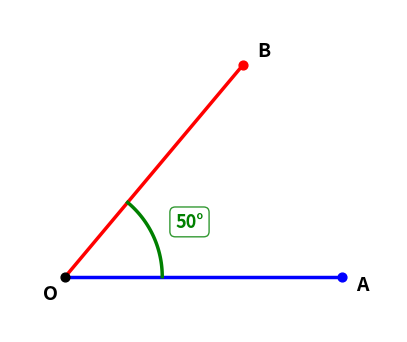
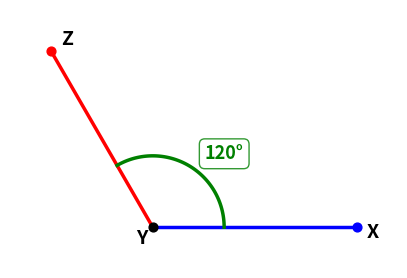
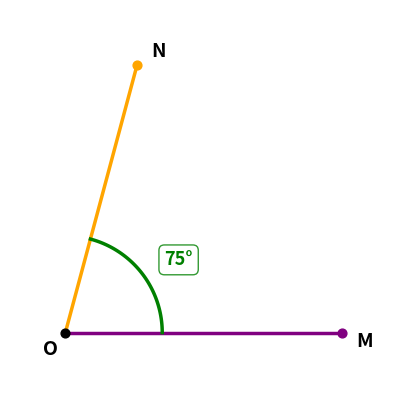

Recreate these plots in Python, in order. (Note: this script raises an exception after producing the figures.)
"""
draw_angle.py
Vẽ ảnh minh họa góc đơn giản chỉ cần góc và tên các tia
Yêu cầu: matplotlib, numpy
"""
import matplotlib.pyplot as plt
import numpy as np
import math


def draw_angle(angle_deg, vertex_name='O', ray1_name='A', ray2_name='B', vertex_label_color='black',
               ray1_color='blue', ray2_color='red',output_file='angle.png'):
    """
    Vẽ góc đơn giản - chỉ cần góc và tên các tia

    Args:
        angle_deg (float): Góc cần vẽ (độ), ví dụ: 50, 120
        vertex_name (str): Tên đỉnh, ví dụ: 'O', 'A', 'V'
        ray1_name (str): Tên điểm trên tia thứ nhất, ví dụ: 'A', 'B'
        ray2_name (str): Tên điểm trên tia thứ hai, ví dụ: 'B', 'C',
        vertex_label_color (str): Màu nhãn đỉnh, ví dụ: 'black', 'purple', '#000000'
        ray1_color (str): Màu tia thứ nhất, ví dụ: 'blue', 'red', '#FF5733'
        ray2_color (str): Màu tia thứ hai, ví dụ: 'red', 'green', '#33FF57'
        output_file (str): Tên file output, ví dụ: 'angle.png'

    Returns:
        str: Đường dẫn file đã lưu

    Examples:
        >>> # Vẽ góc AOB = 50°
        >>> draw_angle(50, 'O', 'A', 'B')

        >>> # Vẽ góc XYZ = 120° với màu tùy chỉnh
        >>> draw_angle(120, 'Y', 'X', 'Z', 'purple', 'orange', 'angle_XYZ.png')
    """
    # Chuyển đổi sang radian
    angle_rad = math.radians(angle_deg)

    # Thiết lập độ dài tia và bán kính cung
    ray_length = 1.0
    arc_radius = 0.35

    # Định nghĩa các điểm
    vertex = np.array([0.0, 0.0])
    point1 = np.array([ray_length, 0.0])
    point2 = np.array([ray_length * math.cos(angle_rad),
                       ray_length * math.sin(angle_rad)])

    # Tạo figure
    fig, ax = plt.subplots(figsize=(5, 5))

    # Vẽ tia thứ nhất (từ vertex đến point1)
    ax.plot([vertex[0], point1[0]], [vertex[1], point1[1]],
            color=ray1_color, lw=2.5, label=f'Tia {vertex_name}{ray1_name}')

    # Vẽ tia thứ hai (từ vertex đến point2)
    ax.plot([vertex[0], point2[0]], [vertex[1], point2[1]],
            color=ray2_color, lw=2.5, label=f'Tia {vertex_name}{ray2_name}')

    # Vẽ các điểm
    ax.scatter([vertex[0]], [vertex[1]], s=40, c='black', zorder=5)
    ax.scatter([point1[0]], [point1[1]], s=40, c=ray1_color, zorder=5)
    ax.scatter([point2[0]], [point2[1]], s=40, c=ray2_color, zorder=5)

    # Đặt nhãn cho các điểm
    ax.text(point1[0] + 0.05, point1[1] - 0.05, ray1_name,
            fontsize=14, fontweight='bold', color=vertex_label_color)
    ax.text(vertex[0] - 0.08, vertex[1] - 0.08, vertex_name,
            fontsize=14, fontweight='bold', color=vertex_label_color)
    ax.text(point2[0] + 0.05, point2[1] + 0.03, ray2_name,
            fontsize=14, fontweight='bold', color=vertex_label_color)

    # Vẽ cung tròn biểu diễn góc
    theta = np.linspace(0, angle_rad, 120)
    ax.plot(arc_radius * np.cos(theta),
            arc_radius * np.sin(theta),
            color='green', lw=2.5)

    # Nhãn góc ở giữa cung
    mid_angle = angle_rad / 2
    label_x = arc_radius * math.cos(mid_angle) + 0.08
    label_y = arc_radius * math.sin(mid_angle) + 0.03
    ax.text(label_x, label_y, f"{angle_deg}°",
            fontsize=13, fontweight='bold', color='green',
            bbox=dict(boxstyle='round,pad=0.3', facecolor='white',
                      edgecolor='green', alpha=0.8))

    # Tính toán xlim và ylim dynamic dựa trên tất cả các điểm
    margin = 0.2
    all_x = [vertex[0], point1[0], point2[0]]
    all_y = [vertex[1], point1[1], point2[1]]
    
    x_min, x_max = min(all_x), max(all_x)
    y_min, y_max = min(all_y), max(all_y)
    
    # Thêm margin cho đẹp
    ax.set_xlim(x_min - margin, x_max + margin)
    ax.set_ylim(y_min - margin, y_max + margin)

    # Cài đặt hiển thị
    ax.set_aspect('equal', 'box')
    ax.axis('off')

    # Lưu file
    fig.savefig(output_file, bbox_inches='tight', dpi=150, transparent=True)
    plt.close(fig)

    print(f"✓ Đã vẽ góc {vertex_name}{ray1_name}{ray2_name} = {angle_deg}°")
    print(f"✓ File: {output_file}")
    return output_file


def draw_multiple_angles(angles_data, output_prefix='angle'):
    """
    Vẽ nhiều góc cùng lúc

    Args:
        angles_data (list): List các dict chứa thông tin góc
            Mỗi dict có format:
            {
                'angle_deg': 50,
                'vertex_name': 'O',
                'ray1_name': 'A',
                'ray2_name': 'B',
                'ray1_color': 'blue',  # tùy chọn
                'ray2_color': 'red',   # tùy chọn
                'vertex_label_color': 'black'  # tùy chọn
            }
        output_prefix (str): Tiền tố tên file output

    Returns:
        list: Danh sách các file đã tạo

    Example:
        >>> angles = [
        ...     {'angle_deg': 50, 'vertex_name': 'O', 'ray1_name': 'A', 'ray2_name': 'B'},
        ...     {'angle_deg': 120, 'vertex_name': 'X', 'ray1_name': 'Y', 'ray2_name': 'Z',
        ...      'ray1_color': 'purple', 'ray2_color': 'orange'}
        ... ]
        >>> draw_multiple_angles(angles)
    """
    files = []
    for i, data in enumerate(angles_data):
        angle = data.get('angle_deg')
        vertex = data.get('vertex_name', 'O')
        ray1 = data.get('ray1_name', 'A')
        ray2 = data.get('ray2_name', 'B')
        color1 = data.get('ray1_color', 'blue')
        color2 = data.get('ray2_color', 'red')
        vertex_label_color = data.get('vertex_label_color', 'black')

        output_file = f"{output_prefix}_{vertex}{ray1}{ray2}_{angle}.png"

        draw_angle(angle, vertex, ray1, ray2, vertex_label_color, color1, color2, output_file)
        files.append(output_file)

    return files


# ==================== DEMO USAGE ====================
if __name__ == "__main__":
    print("=== Demo Vẽ Góc Đơn Giản ===\n")

    # Ví dụ 1: Vẽ góc AOB = 50° (cơ bản nhất)
    print("1. Vẽ góc AOB = 50°:")
    draw_angle(angle_deg=50)

    # Ví dụ 2: Vẽ góc XYZ = 120° với tên tùy chỉnh
    print("\n2. Vẽ góc XYZ = 120°:")
    draw_angle(
        angle_deg=120,
        vertex_name='Y',
        ray1_name='X',
        ray2_name='Z',
        output_file='angle_XYZ.png'
    )

    # Ví dụ 3: Vẽ góc với màu tùy chỉnh
    print("\n3. Vẽ góc MON = 75° với màu tùy chỉnh:")
    draw_angle(
        angle_deg=75,
        vertex_name='O',
        ray1_name='M',
        ray2_name='N',
        ray1_color='purple',
        ray2_color='orange',
        output_file='angle_MON.png'
    )

    # Ví dụ 4: Vẽ nhiều góc cùng lúc
    print("\n4. Vẽ nhiều góc cùng lúc:")
    angles = [
        {
            'angle': 30,
            'vertex': 'A',
            'ray1': 'B',
            'ray2': 'C',
            'color1': 'blue',
            'color2': 'red'
        },
        {
            'angle': 90,
            'vertex': 'O',
            'ray1': 'X',
            'ray2': 'Y',
            'color1': 'green',
            'color2': 'purple'
        },
        {
            'angle': 150,
            'vertex': 'P',
            'ray1': 'Q',
            'ray2': 'R',
            'color1': 'cyan',
            'color2': 'magenta'
        }
    ]

    files = draw_multiple_angles(angles, output_prefix='demo')

    print("\n=== Hoàn tất ===")
    print(f"Đã tạo {len(files) + 3} file ảnh")
    print("\nCách sử dụng đơn giản nhất:")
    print("  draw_angle(50)  # Vẽ góc AOB = 50°")
    print("  draw_angle(120, 'X', 'Y', 'Z')  # Vẽ góc XYZ = 120°")
    print("  draw_angle(75, 'O', 'M', 'N', 'purple', 'orange')  # Với màu tùy chỉnh")
